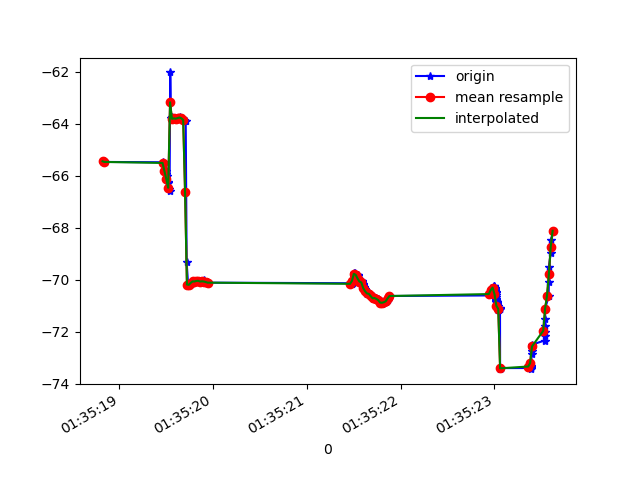

The data file committed next to this chart (first rows):
1618191318820, 886981751579147, -65.4565, 15.853796, 85.55939
1618191318837, 886981770809917, -65.44, 16.01, 86.24
1618191318848, 886981790040687, -65.47, 15.98, 85.74
1618191319462, 886981809271457, -65.48, 16.15, 86.17
1618191319478, 886981828502227, -65.54, 16.14, 86.04
1618191319485, 886981847732998, -65.73, 16.46, 86.21
1618191319492, 886981866963769, -65.8, 16.47, 86.34
1618191319499, 886981886194537, -65.95, 16.7, 86.42
1618191319506, 886981905425307, -66.02, 16.72, 86.66
1618191319514, 886981924656077, -66.23, 16.99, 86.76
1618191319521, 886981943886847, -66.29, 16.99, 86.89
1618191319527, 886981963117617, -66.51, 17.3, 87.32
1618191319535, 886981982348387, -66.59, 17.28, 87.27
1618191319542, 886982001579157, -62.03, 15.62, 87.31
1618191319549, 886982020809927, -63.77, 17.5, 87.52
1618191319557, 886982040040697, -63.74, 17.62, 88.15
1618191319564, 886982059271467, -63.8, 17.61, 87.59
1618191319571, 886982078502237, -63.81, 17.72, 88.29
1618191319577, 886982097733007, -63.84, 17.7, 87.7
1618191319584, 886982116963777, -63.77, 17.79, 88.46
1618191319592, 886982136194547, -63.82, 17.87, 88.16
1618191319619, 886982155425317, -63.81, 17.92, 88.18
1618191319627, 886982174656087, -63.8, 17.95, 88.18
1618191319635, 886982193886857, -63.78, 17.99, 88.14
1618191319642, 886982213117627, -63.77, 18.01, 88.09
1618191319649, 886982232348397, -63.76, 18.04, 88.04
1618191319657, 886982251579168, -63.77, 18.07, 87.98
1618191319667, 886982270809937, -63.78, 18.1, 87.93
1618191319675, 886982290040707, -63.8, 18.13, 87.89
1618191319683, 886982309271477, -63.84, 18.17, 87.85
1618191319691, 886982328502247, -63.86, 18.21, 87.82
1618191319699, 886982347733017, -63.88, 18.25, 87.78
1618191319707, 886982366963787, -63.9, 18.27, 87.74
1618191319717, 886982386194557, -69.33, 17.42, 87.13
1618191319733, 886982405425327, -70.18, 18.33, 87.68
1618191319744, 886982424656097, -70.19, 18.36, 87.66
1618191319753, 886982443886867, -70.19, 18.4, 87.63
1618191319761, 886982463117637, -70.16, 18.45, 87.61
1618191319770, 886982482348407, -70.12, 18.49, 87.59
1618191319778, 886982501579178, -70.08, 18.52, 87.57
1618191319786, 886982520809949, -70.06, 18.55, 87.54
1618191319795, 886982540040720, -70.06, 18.59, 87.52
1618191319803, 886982559271491, -70.06, 18.64, 87.5
1618191319813, 886982578502257, -70.06, 18.69, 87.48
1618191319822, 886982597733027, -70.05, 18.74, 87.45
1618191319832, 886982616963797, -70.04, 18.78, 87.42
1618191319857, 886982636194568, -70.04, 18.83, 87.4
1618191319866, 886982655425339, -70.05, 18.87, 87.38
1618191319873, 886982674656110, -70.08, 18.91, 87.36
1618191319880, 886982693886877, -70.09, 18.96, 87.33
1618191319885, 886982713117647, -70.08, 19.01, 87.32
1618191319892, 886982732348417, -70.04, 19.04, 87.29
1618191319897, 886982751579187, -70.02, 19.09, 87.27
1618191319902, 886982770809958, -70.03, 19.13, 87.27
1618191319907, 886982790040729, -70.07, 19.18, 87.27
1618191319913, 886982809271497, -70.1, 19.24, 87.27
1618191319923, 886982828502267, -70.1, 19.27, 87.26
1618191319928, 886982847733037, -70.08, 19.29, 87.23
1618191319934, 886982866963807, -70.07, 19.29, 87.21
1618191319939, 886982886194577, -70.08, 19.29, 87.19
1618191319948, 886982905563460, -70.11, 19.29, 87.19
... 192 more rows
